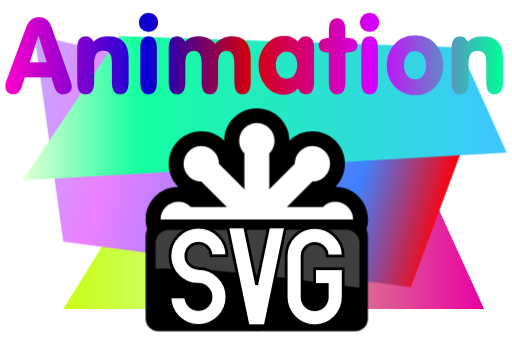
t = 0.00 s
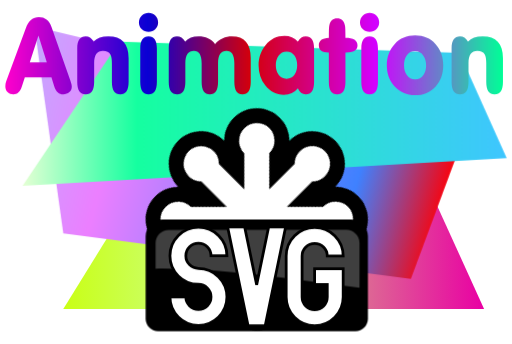
t = 1.00 s
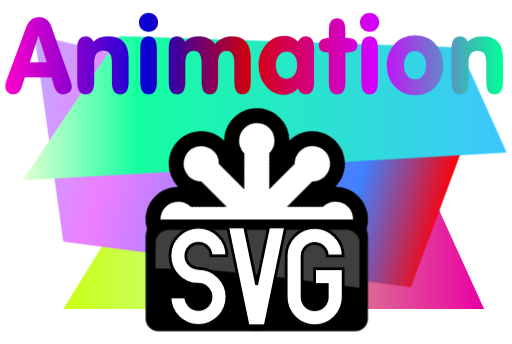
t = 2.00 s
t = 3.00 s: frame unchanged from t = 1.00 s, image omitted
t = 4.00 s: frame unchanged from t = 2.00 s, image omitted
t = 5.00 s: frame unchanged from t = 1.00 s, image omitted

The animated SVG that drew these frames (rendered in a browser with its animation timeline set to each time). Animation: 5 CSS @keyframes rules; one cycle of 6.00 s, repeats indefinitely.

<?xml version="1.0" encoding="UTF-8" standalone="no"?>
<!-- Created with Keyshape -->
<svg xmlns="http://www.w3.org/2000/svg" xmlns:xlink="http://www.w3.org/1999/xlink" x="0" y="0" width="550" height="370" viewBox="0, 0, 550, 370">
    <style>
@keyframes chakra_t { 0% { transform: translate(119.573876px,119.573897px) rotate(0deg) translate(-119.5735px,-119.5735px); } 16.6666% { transform: translate(119.573876px,119.573897px) rotate(45deg) translate(-119.5735px,-119.5735px); animation-timing-function: steps(1); } 16.6833% { transform: translate(119.573876px,119.573897px) rotate(0deg) translate(-119.5735px,-119.5735px); } 33.3333% { transform: translate(119.573876px,119.573897px) rotate(45deg) translate(-119.5735px,-119.5735px); animation-timing-function: steps(1); } 33.35% { transform: translate(119.573876px,119.573897px) rotate(0deg) translate(-119.5735px,-119.5735px); } 50% { transform: translate(119.573876px,119.573897px) rotate(45deg) translate(-119.5735px,-119.5735px); animation-timing-function: steps(1); } 50.0166% { transform: translate(119.573876px,119.573897px) rotate(0deg) translate(-119.5735px,-119.5735px); } 66.6666% { transform: translate(119.573876px,119.573897px) rotate(45deg) translate(-119.5735px,-119.5735px); animation-timing-function: steps(1); } 66.6833% { transform: translate(119.573876px,119.573897px) rotate(0deg) translate(-119.5735px,-119.5735px); } 83.3333% { transform: translate(119.573876px,119.573897px) rotate(45deg) translate(-119.5735px,-119.5735px); animation-timing-function: steps(1); } 83.35% { transform: translate(119.573876px,119.573897px) rotate(0deg) translate(-119.5735px,-119.5735px); } 100% { transform: translate(119.573876px,119.573897px) rotate(45deg) translate(-119.5735px,-119.5735px); } }
@keyframes a0_t { 0% { transform: translate(0px,0px); animation-timing-function: cubic-bezier(0.42,0,0.58,1); } 16.6666% { transform: translate(0px,-8.927312px); } 33.3333% { transform: translate(0px,0px); animation-timing-function: steps(1); } 33.35% { transform: translate(0px,0px); animation-timing-function: cubic-bezier(0.42,0,0.58,1); } 50% { transform: translate(0px,-8.927312px); } 66.6666% { transform: translate(0px,0px); animation-timing-function: steps(1); } 66.6833% { transform: translate(0px,0px); animation-timing-function: cubic-bezier(0.42,0,0.58,1); } 83.3333% { transform: translate(0px,-8.927312px); } 100% { transform: translate(0px,0px); } }
@keyframes a1_t { 0% { transform: translate(0px,0px); animation-timing-function: cubic-bezier(0.42,0,0.58,1); } 16.6666% { transform: translate(0px,5.951541px); } 33.3333% { transform: translate(0px,0px); animation-timing-function: steps(1); } 33.35% { transform: translate(0px,0px); animation-timing-function: cubic-bezier(0.42,0,0.58,1); } 50% { transform: translate(0px,5.951541px); } 66.6666% { transform: translate(0px,0px); animation-timing-function: steps(1); } 66.6833% { transform: translate(0px,0px); animation-timing-function: cubic-bezier(0.42,0,0.58,1); } 83.3333% { transform: translate(0px,5.951541px); } 100% { transform: translate(0px,0px); } }
@keyframes chakra-2_t { 0% { transform: translate(119.573876px,119.573897px) rotate(0deg) translate(-119.5735px,-119.5735px); } 16.6666% { transform: translate(119.573876px,119.573897px) rotate(45deg) translate(-119.5735px,-119.5735px); animation-timing-function: steps(1); } 16.6833% { transform: translate(119.573876px,119.573897px) rotate(0deg) translate(-119.5735px,-119.5735px); } 33.3333% { transform: translate(119.573876px,119.573897px) rotate(45deg) translate(-119.5735px,-119.5735px); animation-timing-function: steps(1); } 33.35% { transform: translate(119.573876px,119.573897px) rotate(0deg) translate(-119.5735px,-119.5735px); } 50% { transform: translate(119.573876px,119.573897px) rotate(45deg) translate(-119.5735px,-119.5735px); animation-timing-function: steps(1); } 50.0166% { transform: translate(119.573876px,119.573897px) rotate(0deg) translate(-119.5735px,-119.5735px); } 66.6666% { transform: translate(119.573876px,119.573897px) rotate(45deg) translate(-119.5735px,-119.5735px); animation-timing-function: steps(1); } 66.6833% { transform: translate(119.573876px,119.573897px) rotate(0deg) translate(-119.5735px,-119.5735px); } 83.3333% { transform: translate(119.573876px,119.573897px) rotate(45deg) translate(-119.5735px,-119.5735px); animation-timing-function: steps(1); } 83.35% { transform: translate(119.573876px,119.573897px) rotate(0deg) translate(-119.5735px,-119.5735px); } 100% { transform: translate(119.573876px,119.573897px) rotate(45deg) translate(-119.5735px,-119.5735px); } }
@keyframes a2_t { 0% { transform: translate(127.26749px,156.88018px) rotate(4deg) translate(-125.299837px,-27.665467px); } 8.3333% { transform: translate(127.26749px,-44.826948px) rotate(4deg) translate(-125.299837px,-27.665467px); animation-timing-function: steps(1); } 100% { transform: translate(127.267px,156.88px) rotate(4deg) translate(-125.299837px,-27.665467px); } }
    </style>
    <defs>
        <symbol id="Symbol-1" preserveAspectRatio="none" width="239.148" height="239.148" viewBox="0 0 239.148 239.148" overflow="visible">
            <g id="chakra" transform="translate(119.574,119.574) translate(-119.573,-119.573)" style="animation: chakra_t 6s linear infinite both;">
                <path id="chakra_b" d="M360.4,238.892C358.777,238.892,357.458,237.572,357.458,235.95C357.458,234.328,358.777,233.006,360.4,233.006C362.022,233.006,363.342,234.328,363.342,235.95C363.342,237.572,362.022,238.892,360.4,238.892M337.721,297.802C337.009,298.515,336.197,298.664,335.641,298.664C335.086,298.664,334.273,298.515,333.561,297.801C332.414,296.655,332.414,294.788,333.561,293.641C334.708,292.494,336.575,292.495,337.721,293.641C338.434,294.353,338.584,295.165,338.584,295.721C338.584,296.278,338.434,297.089,337.721,297.802M275.87,323.422C274.247,323.422,272.926,322.102,272.926,320.48C272.926,318.858,274.247,317.538,275.87,317.538C277.492,317.538,278.812,318.858,278.812,320.48C278.812,322.102,277.492,323.422,275.87,323.422M218.177,297.802C217.465,298.515,216.653,298.664,216.097,298.664C215.542,298.664,214.729,298.515,214.016,297.801C213.304,297.089,213.155,296.278,213.155,295.721C213.155,295.165,213.304,294.353,214.016,293.641C215.164,292.495,217.03,292.495,218.177,293.64C218.89,294.353,219.04,295.165,219.04,295.721C219.04,296.278,218.89,297.089,218.177,297.802M191.338,238.892C189.716,238.892,188.396,237.572,188.396,235.95C188.396,234.328,189.716,233.006,191.338,233.006C192.962,233.006,194.281,234.328,194.281,235.95C194.281,237.572,192.962,238.892,191.338,238.892M214.016,174.097C215.164,172.951,217.03,172.95,218.177,174.096C219.325,175.244,219.325,177.111,218.177,178.258C217.031,179.406,215.165,179.405,214.017,178.259C212.87,177.111,212.87,175.245,214.016,174.097M275.87,148.476C277.492,148.476,278.812,149.797,278.812,151.419C278.812,153.041,277.492,154.361,275.87,154.361C274.247,154.361,272.926,153.041,272.926,151.419C272.926,149.797,274.247,148.476,275.87,148.476M333.56,174.098C334.134,173.523,334.887,173.237,335.641,173.237C336.395,173.237,337.148,173.523,337.721,174.097C338.869,175.244,338.869,177.111,337.721,178.258C336.574,179.405,334.707,179.404,333.561,178.259C332.414,177.111,332.414,175.244,333.56,174.098M395.443,235.95C395.443,216.65,379.76,200.945,360.47,200.907C374.084,187.239,374.067,165.044,360.421,151.398C346.774,137.753,324.581,137.735,310.913,151.348C310.874,132.057,295.169,116.376,275.87,116.376C256.57,116.376,240.865,132.058,240.827,151.349C227.16,137.735,204.965,137.751,191.318,151.398L191.318,151.398C177.672,165.045,177.655,187.238,191.268,200.907C171.977,200.945,156.296,216.65,156.296,235.95C156.296,255.248,171.978,270.954,191.268,270.992C184.681,277.605,181.054,286.385,181.054,295.721C181.054,305.081,184.7,313.881,191.318,320.499C197.937,327.12,206.737,330.764,216.097,330.764C225.434,330.764,234.214,327.137,240.827,320.549C240.865,339.84,256.57,355.523,275.87,355.523C295.169,355.523,310.874,339.841,310.913,320.55C317.526,327.138,326.304,330.764,335.641,330.764C345.002,330.764,353.802,327.12,360.42,320.501C367.04,313.882,370.684,305.081,370.684,295.721C370.684,286.385,367.057,277.605,360.469,270.992C379.76,270.954,395.443,255.248,395.443,235.95" fill="#000000" transform="translate(-156.296,-116.376)"/>
                <path id="chakra_w" d="M360.4,216.956C360.071,216.956,359.745,216.965,359.42,216.981C359.32,216.986,359.221,216.997,359.121,217.004C358.898,217.018,358.673,217.032,358.453,217.055C358.347,217.065,358.244,217.083,358.138,217.095C357.924,217.12,357.71,217.144,357.499,217.177C357.41,217.19,357.323,217.209,357.234,217.224C357.008,217.262,356.782,217.3,356.558,217.346C356.489,217.359,356.421,217.378,356.353,217.393C356.112,217.445,355.872,217.498,355.635,217.56C355.579,217.574,355.524,217.592,355.467,217.607C355.219,217.674,354.972,217.742,354.729,217.818C354.689,217.83,354.65,217.846,354.611,217.858C354.352,217.94,354.095,218.026,353.842,218.12C353.81,218.131,353.779,218.144,353.748,218.157C353.488,218.254,353.229,218.355,352.975,218.463C352.954,218.473,352.933,218.482,352.912,218.492C352.648,218.605,352.386,218.723,352.129,218.848C352.118,218.853,352.107,218.859,352.095,218.865C351.829,218.995,351.566,219.13,351.306,219.271C351.301,219.274,351.296,219.278,351.29,219.281C349.675,220.166,348.204,221.277,346.918,222.574L308.16,222.574L335.569,195.166C337.986,195.175,340.404,194.725,342.682,193.815C342.707,193.807,342.732,193.8,342.755,193.79C343.268,193.584,343.77,193.346,344.266,193.093C344.328,193.061,344.391,193.038,344.453,193.007C344.902,192.77,345.338,192.504,345.772,192.229C345.873,192.166,345.98,192.113,346.081,192.047C346.493,191.775,346.889,191.472,347.284,191.164C347.395,191.077,347.514,191.004,347.624,190.914C348.123,190.507,348.606,190.072,349.071,189.607C356.488,182.189,356.488,170.164,349.071,162.747C341.654,155.33,329.629,155.33,322.212,162.747C321.747,163.212,321.311,163.695,320.904,164.194C320.812,164.308,320.736,164.43,320.647,164.544C320.342,164.936,320.041,165.329,319.771,165.738C319.705,165.839,319.653,165.946,319.588,166.047C319.314,166.48,319.047,166.916,318.812,167.366C318.778,167.431,318.754,167.498,318.72,167.563C318.469,168.056,318.233,168.555,318.028,169.063C318.018,169.088,318.011,169.113,318.002,169.138C317.093,171.416,316.643,173.833,316.652,176.251L289.245,203.658L289.245,164.9C290.545,163.61,291.659,162.135,292.545,160.516C292.545,160.514,292.546,160.513,292.546,160.512C292.691,160.247,292.83,159.977,292.962,159.704C292.965,159.699,292.967,159.694,292.97,159.689C293.096,159.429,293.216,159.164,293.331,158.896C293.338,158.878,293.347,158.861,293.355,158.843C293.463,158.587,293.565,158.328,293.663,158.067C293.674,158.037,293.687,158.007,293.699,157.976C293.793,157.72,293.879,157.46,293.963,157.2C293.975,157.163,293.989,157.126,294.001,157.09C294.079,156.837,294.15,156.582,294.218,156.325C294.231,156.278,294.247,156.231,294.258,156.184C294.321,155.943,294.375,155.7,294.427,155.456C294.442,155.39,294.46,155.326,294.473,155.26C294.52,155.028,294.559,154.794,294.598,154.559C294.612,154.479,294.629,154.401,294.641,154.321C294.675,154.099,294.701,153.874,294.727,153.65C294.738,153.555,294.754,153.461,294.763,153.366C294.786,153.14,294.8,152.911,294.815,152.682C294.822,152.587,294.832,152.494,294.837,152.398C294.853,152.074,294.862,151.747,294.862,151.418C294.862,140.929,286.359,132.426,275.87,132.426C265.379,132.426,256.877,140.929,256.877,151.418C256.877,151.747,256.885,152.074,256.902,152.398C256.907,152.498,256.918,152.598,256.924,152.697C256.939,152.921,256.953,153.144,256.975,153.366C256.985,153.464,257.002,153.56,257.012,153.659C257.039,153.88,257.064,154.102,257.097,154.321C257.108,154.393,257.124,154.464,257.135,154.536C257.175,154.779,257.216,155.021,257.266,155.261C257.277,155.317,257.293,155.371,257.304,155.427C257.359,155.681,257.416,155.934,257.48,156.184C257.493,156.232,257.507,156.279,257.52,156.327C257.588,156.582,257.66,156.837,257.738,157.089C257.752,157.131,257.767,157.171,257.78,157.213C257.862,157.47,257.948,157.725,258.041,157.977C258.05,158.004,258.061,158.03,258.072,158.057C258.171,158.322,258.274,158.585,258.384,158.844C258.39,158.859,258.398,158.873,258.404,158.889C258.52,159.159,258.641,159.426,258.768,159.689C258.773,159.698,258.777,159.706,258.781,159.714C258.913,159.984,259.049,160.25,259.193,160.513C259.193,160.513,259.194,160.514,259.194,160.514C260.08,162.135,261.194,163.611,262.495,164.901L262.495,203.659L235.087,176.251C235.095,173.837,234.646,171.424,233.741,169.149C233.729,169.121,233.722,169.091,233.711,169.062C233.504,168.552,233.267,168.051,233.015,167.556C232.983,167.494,232.96,167.428,232.927,167.366C232.687,166.909,232.416,166.464,232.136,166.024C232.077,165.93,232.029,165.831,231.968,165.739C231.697,165.327,231.392,164.931,231.086,164.536C230.999,164.424,230.924,164.305,230.835,164.194C230.427,163.695,229.992,163.212,229.527,162.747C222.11,155.33,210.085,155.33,202.668,162.747C195.251,170.164,195.251,182.189,202.668,189.607C203.132,190.072,203.616,190.507,204.115,190.914C204.22,191,204.333,191.069,204.439,191.152C204.838,191.464,205.241,191.771,205.659,192.047C205.759,192.113,205.866,192.166,205.967,192.229C206.401,192.504,206.837,192.771,207.287,193.007C207.345,193.037,207.407,193.06,207.465,193.09C207.964,193.345,208.468,193.583,208.983,193.79C209.01,193.801,209.039,193.809,209.065,193.819C211.341,194.725,213.756,195.176,216.171,195.166L243.579,222.574L204.821,222.574C203.535,221.277,202.063,220.166,200.449,219.281C200.443,219.278,200.438,219.274,200.432,219.271C200.172,219.13,199.91,218.995,199.643,218.865C199.631,218.859,199.621,218.853,199.609,218.848C199.352,218.723,199.09,218.605,198.827,218.492C198.805,218.482,198.785,218.473,198.763,218.463C198.509,218.355,198.251,218.254,197.991,218.157C197.96,218.144,197.928,218.131,197.896,218.12C197.643,218.026,197.386,217.94,197.128,217.858C197.088,217.846,197.049,217.83,197.01,217.818C196.766,217.742,196.519,217.674,196.271,217.607C196.215,217.592,196.16,217.574,196.103,217.56C195.867,217.498,195.627,217.445,195.385,217.393C195.317,217.378,195.25,217.359,195.18,217.346C194.957,217.3,194.73,217.262,194.504,217.224C194.416,217.209,194.329,217.19,194.241,217.177C194.029,217.144,193.814,217.12,193.6,217.095C193.496,217.083,193.391,217.065,193.286,217.055C193.065,217.032,192.841,217.018,192.618,217.004C192.518,216.997,192.42,216.986,192.319,216.981C191.994,216.965,191.668,216.956,191.338,216.956C180.849,216.956,172.346,225.46,172.346,235.949C172.346,246.438,180.849,254.941,191.338,254.941C191.668,254.941,191.994,254.934,192.319,254.917C192.419,254.911,192.516,254.9,192.615,254.894C192.839,254.879,193.064,254.865,193.287,254.843C193.388,254.832,193.489,254.816,193.591,254.804C193.808,254.778,194.026,254.754,194.241,254.721C194.326,254.708,194.409,254.69,194.494,254.676C194.723,254.638,194.954,254.599,195.181,254.553C195.244,254.539,195.305,254.522,195.368,254.51C195.615,254.456,195.861,254.401,196.104,254.338C196.156,254.325,196.207,254.309,196.258,254.294C196.51,254.226,196.762,254.157,197.009,254.08C197.052,254.066,197.093,254.051,197.136,254.037C197.391,253.955,197.646,253.871,197.896,253.778C197.929,253.767,197.962,253.752,197.995,253.739C198.254,253.643,198.51,253.542,198.763,253.435C198.783,253.427,198.801,253.417,198.82,253.409C199.087,253.295,199.35,253.176,199.61,253.05C199.619,253.046,199.627,253.041,199.635,253.037C199.904,252.906,200.17,252.769,200.432,252.626C200.439,252.623,200.445,252.618,200.452,252.614C202.065,251.73,203.536,250.619,204.821,249.324L243.579,249.324L216.171,276.732C213.756,276.723,211.341,277.173,209.065,278.079C209.038,278.09,209.01,278.097,208.983,278.107C208.468,278.315,207.964,278.554,207.465,278.809C207.407,278.838,207.345,278.86,207.287,278.892C206.833,279.129,206.392,279.398,205.956,279.676C205.858,279.737,205.755,279.787,205.659,279.851C205.239,280.127,204.835,280.436,204.433,280.75C204.329,280.831,204.218,280.899,204.115,280.983C203.616,281.391,203.132,281.826,202.668,282.291C195.251,289.708,195.251,301.733,202.668,309.15C210.085,316.568,222.11,316.568,229.527,309.15C229.992,308.685,230.427,308.203,230.835,307.704C230.924,307.593,230.999,307.474,231.086,307.361C231.392,306.968,231.697,306.571,231.968,306.159C232.03,306.065,232.078,305.966,232.138,305.871C232.417,305.432,232.688,304.988,232.926,304.532C232.962,304.467,232.986,304.397,233.02,304.332C233.27,303.841,233.505,303.343,233.711,302.836C233.722,302.806,233.731,302.773,233.743,302.743C234.646,300.47,235.095,298.059,235.087,295.647L262.495,268.239L262.495,306.997C261.196,308.285,260.083,309.759,259.198,311.376C259.196,311.379,259.194,311.383,259.192,311.386C259.049,311.647,258.913,311.914,258.782,312.183C258.777,312.191,258.773,312.2,258.768,312.208C258.642,312.47,258.522,312.734,258.408,313.002C258.4,313.019,258.391,313.036,258.384,313.055C258.274,313.313,258.171,313.576,258.072,313.841C258.062,313.867,258.05,313.893,258.041,313.921C257.948,314.173,257.862,314.429,257.78,314.685C257.767,314.726,257.752,314.768,257.738,314.809C257.66,315.06,257.588,315.315,257.52,315.571C257.507,315.619,257.493,315.666,257.48,315.714C257.416,315.964,257.359,316.217,257.304,316.472C257.293,316.526,257.277,316.581,257.266,316.637C257.217,316.874,257.176,317.115,257.136,317.355C257.125,317.43,257.109,317.503,257.097,317.577C257.064,317.795,257.039,318.017,257.013,318.237C257.002,318.336,256.986,318.433,256.975,318.532C256.953,318.754,256.939,318.977,256.924,319.201C256.918,319.301,256.907,319.399,256.902,319.499C256.885,319.824,256.877,320.15,256.877,320.479C256.877,330.969,265.379,339.472,275.87,339.472C286.359,339.472,294.862,330.969,294.862,320.479C294.862,320.15,294.853,319.824,294.837,319.499C294.832,319.404,294.822,319.31,294.815,319.216C294.8,318.987,294.786,318.758,294.763,318.532C294.754,318.436,294.738,318.343,294.727,318.248C294.701,318.023,294.675,317.799,294.641,317.577C294.629,317.497,294.612,317.419,294.598,317.339C294.559,317.104,294.52,316.869,294.473,316.638C294.46,316.572,294.442,316.508,294.427,316.442C294.375,316.198,294.321,315.955,294.258,315.714C294.247,315.667,294.231,315.62,294.218,315.573C294.15,315.316,294.079,315.06,294.001,314.809C293.989,314.771,293.975,314.735,293.963,314.698C293.879,314.437,293.793,314.178,293.699,313.922C293.687,313.891,293.673,313.86,293.663,313.83C293.565,313.569,293.463,313.31,293.355,313.055C293.346,313.034,293.337,313.015,293.328,312.994C293.213,312.729,293.095,312.467,292.97,312.208C292.967,312.203,292.964,312.198,292.962,312.193C292.83,311.921,292.691,311.651,292.546,311.387C292.545,311.383,292.542,311.379,292.54,311.375C291.655,309.759,290.543,308.285,289.245,306.998L289.245,268.24L316.652,295.647C316.643,298.068,317.095,300.49,318.005,302.771C318.014,302.793,318.019,302.814,318.028,302.835C318.236,303.35,318.474,303.855,318.729,304.354C318.759,304.413,318.781,304.474,318.812,304.532C319.051,304.99,319.324,305.435,319.603,305.876C319.663,305.969,319.71,306.067,319.771,306.159C320.043,306.571,320.346,306.968,320.653,307.361C320.74,307.474,320.814,307.593,320.904,307.704C321.311,308.203,321.747,308.685,322.212,309.15C329.629,316.568,341.654,316.568,349.071,309.15C356.488,301.733,356.488,289.708,349.071,282.291C348.606,281.826,348.123,281.391,347.624,280.984C347.516,280.895,347.399,280.824,347.29,280.738C346.893,280.43,346.495,280.124,346.08,279.851C345.985,279.788,345.883,279.738,345.787,279.678C345.348,279.399,344.907,279.13,344.453,278.892C344.394,278.861,344.334,278.839,344.275,278.81C343.776,278.555,343.271,278.315,342.755,278.107C342.73,278.098,342.704,278.091,342.677,278.08C340.4,277.174,337.984,276.723,335.568,276.732L308.16,249.324L346.918,249.324C348.203,250.619,349.673,251.73,351.287,252.614C351.294,252.618,351.3,252.623,351.307,252.626C351.569,252.769,351.835,252.906,352.104,253.037C352.112,253.041,352.121,253.046,352.129,253.05C352.388,253.176,352.652,253.295,352.919,253.409C352.938,253.417,352.956,253.427,352.975,253.435C353.228,253.542,353.485,253.643,353.744,253.739C353.777,253.752,353.809,253.767,353.842,253.778C354.093,253.871,354.347,253.955,354.602,254.037C354.645,254.051,354.686,254.066,354.729,254.08C354.977,254.157,355.228,254.226,355.48,254.294C355.532,254.309,355.583,254.325,355.634,254.338C355.878,254.401,356.124,254.456,356.371,254.51C356.433,254.522,356.495,254.539,356.558,254.553C356.785,254.599,357.015,254.638,357.246,254.676C357.33,254.69,357.413,254.708,357.498,254.721C357.712,254.754,357.93,254.778,358.147,254.804C358.25,254.816,358.35,254.832,358.453,254.843C358.674,254.865,358.899,254.879,359.124,254.894C359.223,254.9,359.321,254.911,359.42,254.917C359.745,254.934,360.071,254.941,360.4,254.941C370.889,254.941,379.392,246.438,379.392,235.949C379.392,225.46,370.889,216.956,360.4,216.956" fill="#FFFFFF" transform="translate(-156.296,-116.376)"/>
            </g>
        </symbol>
        <linearGradient id="Gradient-0" x1="67.712" y1="264.053" x2="520.353" y2="264.053" gradientUnits="userSpaceOnUse">
            <stop offset="0" stop-color="#c9ff15"/>
            <stop offset="0.313" stop-color="#ccff7f"/>
            <stop offset="1" stop-color="#e900a3"/>
        </linearGradient>
        <linearGradient id="Gradient-1" x1="11.386" y1="131.221" x2="472.581" y2="254.798" gradientUnits="userSpaceOnUse">
            <stop offset="0" stop-color="#c3aaff"/>
            <stop offset="0.236" stop-color="#ec7fff"/>
            <stop offset="0.794" stop-color="#3f81ff"/>
            <stop offset="1" stop-color="#ff0007"/>
        </linearGradient>
        <linearGradient id="Gradient-2" x1="23.839" y1="116.376" x2="544.635" y2="116.376" gradientUnits="userSpaceOnUse">
            <stop offset="0" stop-color="#e5ffd4"/>
            <stop offset="0.236" stop-color="#15ffa0"/>
            <stop offset="1" stop-color="#3fc6ff"/>
        </linearGradient>
        <linearGradient id="Gradient-3" x1="125" y1="0" x2="125" y2="60.2485" gradientUnits="userSpaceOnUse">
            <stop offset="0" stop-color="#ffffff" stop-opacity="0"/>
            <stop offset="0.5" stop-color="#ffffff" stop-opacity="0.65"/>
            <stop offset="0.735" stop-color="#ffffff" stop-opacity="0"/>
        </linearGradient>
        <linearGradient id="Gradient-4" x1="5.366" y1="58.002" x2="540.604" y2="58.002" gradientUnits="userSpaceOnUse">
            <stop offset="0" stop-color="#ff00cc"/>
            <stop offset="0.286" stop-color="#0900d4"/>
            <stop offset="0.493" stop-color="#d4000b"/>
            <stop offset="0.744" stop-color="#d300ff"/>
            <stop offset="1" stop-color="#00ff97"/>
        </linearGradient>
        <clipPath id="ClipPath-1">
            <path id="square-2" d="M395.389,253.987L395.389,342.949C395.389,350.337,389.401,356.324,382.014,356.324L169.671,356.324C162.285,356.324,156.296,350.337,156.296,342.949L156.296,253.987C156.296,244.025,164.372,235.949,174.334,235.949L377.35,235.949C387.313,235.949,395.389,244.025,395.389,253.987" fill="none" fill-rule="nonzero" transform="translate(-168.856,-254.77) rotate(-4)"/>
        </clipPath>
        <clipPath id="ClipPath-2">
            <path id="square-3" d="M395.389,253.987L395.389,342.949C395.389,350.337,389.401,356.324,382.014,356.324L169.671,356.324C162.285,356.324,156.296,350.337,156.296,342.949L156.296,253.987C156.296,244.025,164.372,235.949,174.334,235.949L377.35,235.949C387.313,235.949,395.389,244.025,395.389,253.987" fill="none" fill-rule="nonzero" transform="translate(-146.47,-235.948)"/>
        </clipPath>
    </defs>
    <g id="Layer_1" transform="translate(275,185) translate(-275,-185)">
        <path d="M67.712,332.266L520.354,332.266L462.963,206.253L152.165,195.84Z" fill="url(#Gradient-0)"/>
        <path d="M67.712,259.913L441.561,308.792L500.982,148.808L36.563,37.265Z" fill="url(#Gradient-1)" style="animation: a0_t 6s linear infinite both;"/>
        <path d="M23.839,194.001L544.635,164.083L544.635,164.081L493.749,51.004L128.077,38.751Z" fill="url(#Gradient-2)" style="animation: a1_t 6s linear infinite both;"/>
        <g xlink:href="#Symbol-1" transform="translate(275.869,235.949) scale(0.999999,0.999999) translate(-119.574,-119.574)">
            <g id="chakra-2" transform="translate(119.574,119.574) translate(-119.573,-119.573)" style="animation: chakra-2_t 6s linear infinite both;">
                <path id="chakra_b-2" d="M360.4,238.892C358.777,238.892,357.458,237.572,357.458,235.95C357.458,234.328,358.777,233.006,360.4,233.006C362.022,233.006,363.342,234.328,363.342,235.95C363.342,237.572,362.022,238.892,360.4,238.892M337.721,297.802C337.009,298.515,336.197,298.664,335.641,298.664C335.086,298.664,334.273,298.515,333.561,297.801C332.414,296.655,332.414,294.788,333.561,293.641C334.708,292.494,336.575,292.495,337.721,293.641C338.434,294.353,338.584,295.165,338.584,295.721C338.584,296.278,338.434,297.089,337.721,297.802M275.87,323.422C274.247,323.422,272.926,322.102,272.926,320.48C272.926,318.858,274.247,317.538,275.87,317.538C277.492,317.538,278.812,318.858,278.812,320.48C278.812,322.102,277.492,323.422,275.87,323.422M218.177,297.802C217.465,298.515,216.653,298.664,216.097,298.664C215.542,298.664,214.729,298.515,214.016,297.801C213.304,297.089,213.155,296.278,213.155,295.721C213.155,295.165,213.304,294.353,214.016,293.641C215.164,292.495,217.03,292.495,218.177,293.64C218.89,294.353,219.04,295.165,219.04,295.721C219.04,296.278,218.89,297.089,218.177,297.802M191.338,238.892C189.716,238.892,188.396,237.572,188.396,235.95C188.396,234.328,189.716,233.006,191.338,233.006C192.962,233.006,194.281,234.328,194.281,235.95C194.281,237.572,192.962,238.892,191.338,238.892M214.016,174.097C215.164,172.951,217.03,172.95,218.177,174.096C219.325,175.244,219.325,177.111,218.177,178.258C217.031,179.406,215.165,179.405,214.017,178.259C212.87,177.111,212.87,175.245,214.016,174.097M275.87,148.476C277.492,148.476,278.812,149.797,278.812,151.419C278.812,153.041,277.492,154.361,275.87,154.361C274.247,154.361,272.926,153.041,272.926,151.419C272.926,149.797,274.247,148.476,275.87,148.476M333.56,174.098C334.134,173.523,334.887,173.237,335.641,173.237C336.395,173.237,337.148,173.523,337.721,174.097C338.869,175.244,338.869,177.111,337.721,178.258C336.574,179.405,334.707,179.404,333.561,178.259C332.414,177.111,332.414,175.244,333.56,174.098M395.443,235.95C395.443,216.65,379.76,200.945,360.47,200.907C374.084,187.239,374.067,165.044,360.421,151.398C346.774,137.753,324.581,137.735,310.913,151.348C310.874,132.057,295.169,116.376,275.87,116.376C256.57,116.376,240.865,132.058,240.827,151.349C227.16,137.735,204.965,137.751,191.318,151.398L191.318,151.398C177.672,165.045,177.655,187.238,191.268,200.907C171.977,200.945,156.296,216.65,156.296,235.95C156.296,255.248,171.978,270.954,191.268,270.992C184.681,277.605,181.054,286.385,181.054,295.721C181.054,305.081,184.7,313.881,191.318,320.499C197.937,327.12,206.737,330.764,216.097,330.764C225.434,330.764,234.214,327.137,240.827,320.549C240.865,339.84,256.57,355.523,275.87,355.523C295.169,355.523,310.874,339.841,310.913,320.55C317.526,327.138,326.304,330.764,335.641,330.764C345.002,330.764,353.802,327.12,360.42,320.501C367.04,313.882,370.684,305.081,370.684,295.721C370.684,286.385,367.057,277.605,360.469,270.992C379.76,270.954,395.443,255.248,395.443,235.95" fill="#000000" transform="translate(-156.296,-116.376)"/>
                <path id="chakra_w-2" d="M360.4,216.956C360.071,216.956,359.745,216.965,359.42,216.981C359.32,216.986,359.221,216.997,359.121,217.004C358.898,217.018,358.673,217.032,358.453,217.055C358.347,217.065,358.244,217.083,358.138,217.095C357.924,217.12,357.71,217.144,357.499,217.177C357.41,217.19,357.323,217.209,357.234,217.224C357.008,217.262,356.782,217.3,356.558,217.346C356.489,217.359,356.421,217.378,356.353,217.393C356.112,217.445,355.872,217.498,355.635,217.56C355.579,217.574,355.524,217.592,355.467,217.607C355.219,217.674,354.972,217.742,354.729,217.818C354.689,217.83,354.65,217.846,354.611,217.858C354.352,217.94,354.095,218.026,353.842,218.12C353.81,218.131,353.779,218.144,353.748,218.157C353.488,218.254,353.229,218.355,352.975,218.463C352.954,218.473,352.933,218.482,352.912,218.492C352.648,218.605,352.386,218.723,352.129,218.848C352.118,218.853,352.107,218.859,352.095,218.865C351.829,218.995,351.566,219.13,351.306,219.271C351.301,219.274,351.296,219.278,351.29,219.281C349.675,220.166,348.204,221.277,346.918,222.574L308.16,222.574L335.569,195.166C337.986,195.175,340.404,194.725,342.682,193.815C342.707,193.807,342.732,193.8,342.755,193.79C343.268,193.584,343.77,193.346,344.266,193.093C344.328,193.061,344.391,193.038,344.453,193.007C344.902,192.77,345.338,192.504,345.772,192.229C345.873,192.166,345.98,192.113,346.081,192.047C346.493,191.775,346.889,191.472,347.284,191.164C347.395,191.077,347.514,191.004,347.624,190.914C348.123,190.507,348.606,190.072,349.071,189.607C356.488,182.189,356.488,170.164,349.071,162.747C341.654,155.33,329.629,155.33,322.212,162.747C321.747,163.212,321.311,163.695,320.904,164.194C320.812,164.308,320.736,164.43,320.647,164.544C320.342,164.936,320.041,165.329,319.771,165.738C319.705,165.839,319.653,165.946,319.588,166.047C319.314,166.48,319.047,166.916,318.812,167.366C318.778,167.431,318.754,167.498,318.72,167.563C318.469,168.056,318.233,168.555,318.028,169.063C318.018,169.088,318.011,169.113,318.002,169.138C317.093,171.416,316.643,173.833,316.652,176.251L289.245,203.658L289.245,164.9C290.545,163.61,291.659,162.135,292.545,160.516C292.545,160.514,292.546,160.513,292.546,160.512C292.691,160.247,292.83,159.977,292.962,159.704C292.965,159.699,292.967,159.694,292.97,159.689C293.096,159.429,293.216,159.164,293.331,158.896C293.338,158.878,293.347,158.861,293.355,158.843C293.463,158.587,293.565,158.328,293.663,158.067C293.674,158.037,293.687,158.007,293.699,157.976C293.793,157.72,293.879,157.46,293.963,157.2C293.975,157.163,293.989,157.126,294.001,157.09C294.079,156.837,294.15,156.582,294.218,156.325C294.231,156.278,294.247,156.231,294.258,156.184C294.321,155.943,294.375,155.7,294.427,155.456C294.442,155.39,294.46,155.326,294.473,155.26C294.52,155.028,294.559,154.794,294.598,154.559C294.612,154.479,294.629,154.401,294.641,154.321C294.675,154.099,294.701,153.874,294.727,153.65C294.738,153.555,294.754,153.461,294.763,153.366C294.786,153.14,294.8,152.911,294.815,152.682C294.822,152.587,294.832,152.494,294.837,152.398C294.853,152.074,294.862,151.747,294.862,151.418C294.862,140.929,286.359,132.426,275.87,132.426C265.379,132.426,256.877,140.929,256.877,151.418C256.877,151.747,256.885,152.074,256.902,152.398C256.907,152.498,256.918,152.598,256.924,152.697C256.939,152.921,256.953,153.144,256.975,153.366C256.985,153.464,257.002,153.56,257.012,153.659C257.039,153.88,257.064,154.102,257.097,154.321C257.108,154.393,257.124,154.464,257.135,154.536C257.175,154.779,257.216,155.021,257.266,155.261C257.277,155.317,257.293,155.371,257.304,155.427C257.359,155.681,257.416,155.934,257.48,156.184C257.493,156.232,257.507,156.279,257.52,156.327C257.588,156.582,257.66,156.837,257.738,157.089C257.752,157.131,257.767,157.171,257.78,157.213C257.862,157.47,257.948,157.725,258.041,157.977C258.05,158.004,258.061,158.03,258.072,158.057C258.171,158.322,258.274,158.585,258.384,158.844C258.39,158.859,258.398,158.873,258.404,158.889C258.52,159.159,258.641,159.426,258.768,159.689C258.773,159.698,258.777,159.706,258.781,159.714C258.913,159.984,259.049,160.25,259.193,160.513C259.193,160.513,259.194,160.514,259.194,160.514C260.08,162.135,261.194,163.611,262.495,164.901L262.495,203.659L235.087,176.251C235.095,173.837,234.646,171.424,233.741,169.149C233.729,169.121,233.722,169.091,233.711,169.062C233.504,168.552,233.267,168.051,233.015,167.556C232.983,167.494,232.96,167.428,232.927,167.366C232.687,166.909,232.416,166.464,232.136,166.024C232.077,165.93,232.029,165.831,231.968,165.739C231.697,165.327,231.392,164.931,231.086,164.536C230.999,164.424,230.924,164.305,230.835,164.194C230.427,163.695,229.992,163.212,229.527,162.747C222.11,155.33,210.085,155.33,202.668,162.747C195.251,170.164,195.251,182.189,202.668,189.607C203.132,190.072,203.616,190.507,204.115,190.914C204.22,191,204.333,191.069,204.439,191.152C204.838,191.464,205.241,191.771,205.659,192.047C205.759,192.113,205.866,192.166,205.967,192.229C206.401,192.504,206.837,192.771,207.287,193.007C207.345,193.037,207.407,193.06,207.465,193.09C207.964,193.345,208.468,193.583,208.983,193.79C209.01,193.801,209.039,193.809,209.065,193.819C211.341,194.725,213.756,195.176,216.171,195.166L243.579,222.574L204.821,222.574C203.535,221.277,202.063,220.166,200.449,219.281C200.443,219.278,200.438,219.274,200.432,219.271C200.172,219.13,199.91,218.995,199.643,218.865C199.631,218.859,199.621,218.853,199.609,218.848C199.352,218.723,199.09,218.605,198.827,218.492C198.805,218.482,198.785,218.473,198.763,218.463C198.509,218.355,198.251,218.254,197.991,218.157C197.96,218.144,197.928,218.131,197.896,218.12C197.643,218.026,197.386,217.94,197.128,217.858C197.088,217.846,197.049,217.83,197.01,217.818C196.766,217.742,196.519,217.674,196.271,217.607C196.215,217.592,196.16,217.574,196.103,217.56C195.867,217.498,195.627,217.445,195.385,217.393C195.317,217.378,195.25,217.359,195.18,217.346C194.957,217.3,194.73,217.262,194.504,217.224C194.416,217.209,194.329,217.19,194.241,217.177C194.029,217.144,193.814,217.12,193.6,217.095C193.496,217.083,193.391,217.065,193.286,217.055C193.065,217.032,192.841,217.018,192.618,217.004C192.518,216.997,192.42,216.986,192.319,216.981C191.994,216.965,191.668,216.956,191.338,216.956C180.849,216.956,172.346,225.46,172.346,235.949C172.346,246.438,180.849,254.941,191.338,254.941C191.668,254.941,191.994,254.934,192.319,254.917C192.419,254.911,192.516,254.9,192.615,254.894C192.839,254.879,193.064,254.865,193.287,254.843C193.388,254.832,193.489,254.816,193.591,254.804C193.808,254.778,194.026,254.754,194.241,254.721C194.326,254.708,194.409,254.69,194.494,254.676C194.723,254.638,194.954,254.599,195.181,254.553C195.244,254.539,195.305,254.522,195.368,254.51C195.615,254.456,195.861,254.401,196.104,254.338C196.156,254.325,196.207,254.309,196.258,254.294C196.51,254.226,196.762,254.157,197.009,254.08C197.052,254.066,197.093,254.051,197.136,254.037C197.391,253.955,197.646,253.871,197.896,253.778C197.929,253.767,197.962,253.752,197.995,253.739C198.254,253.643,198.51,253.542,198.763,253.435C198.783,253.427,198.801,253.417,198.82,253.409C199.087,253.295,199.35,253.176,199.61,253.05C199.619,253.046,199.627,253.041,199.635,253.037C199.904,252.906,200.17,252.769,200.432,252.626C200.439,252.623,200.445,252.618,200.452,252.614C202.065,251.73,203.536,250.619,204.821,249.324L243.579,249.324L216.171,276.732C213.756,276.723,211.341,277.173,209.065,278.079C209.038,278.09,209.01,278.097,208.983,278.107C208.468,278.315,207.964,278.554,207.465,278.809C207.407,278.838,207.345,278.86,207.287,278.892C206.833,279.129,206.392,279.398,205.956,279.676C205.858,279.737,205.755,279.787,205.659,279.851C205.239,280.127,204.835,280.436,204.433,280.75C204.329,280.831,204.218,280.899,204.115,280.983C203.616,281.391,203.132,281.826,202.668,282.291C195.251,289.708,195.251,301.733,202.668,309.15C210.085,316.568,222.11,316.568,229.527,309.15C229.992,308.685,230.427,308.203,230.835,307.704C230.924,307.593,230.999,307.474,231.086,307.361C231.392,306.968,231.697,306.571,231.968,306.159C232.03,306.065,232.078,305.966,232.138,305.871C232.417,305.432,232.688,304.988,232.926,304.532C232.962,304.467,232.986,304.397,233.02,304.332C233.27,303.841,233.505,303.343,233.711,302.836C233.722,302.806,233.731,302.773,233.743,302.743C234.646,300.47,235.095,298.059,235.087,295.647L262.495,268.239L262.495,306.997C261.196,308.285,260.083,309.759,259.198,311.376C259.196,311.379,259.194,311.383,259.192,311.386C259.049,311.647,258.913,311.914,258.782,312.183C258.777,312.191,258.773,312.2,258.768,312.208C258.642,312.47,258.522,312.734,258.408,313.002C258.4,313.019,258.391,313.036,258.384,313.055C258.274,313.313,258.171,313.576,258.072,313.841C258.062,313.867,258.05,313.893,258.041,313.921C257.948,314.173,257.862,314.429,257.78,314.685C257.767,314.726,257.752,314.768,257.738,314.809C257.66,315.06,257.588,315.315,257.52,315.571C257.507,315.619,257.493,315.666,257.48,315.714C257.416,315.964,257.359,316.217,257.304,316.472C257.293,316.526,257.277,316.581,257.266,316.637C257.217,316.874,257.176,317.115,257.136,317.355C257.125,317.43,257.109,317.503,257.097,317.577C257.064,317.795,257.039,318.017,257.013,318.237C257.002,318.336,256.986,318.433,256.975,318.532C256.953,318.754,256.939,318.977,256.924,319.201C256.918,319.301,256.907,319.399,256.902,319.499C256.885,319.824,256.877,320.15,256.877,320.479C256.877,330.969,265.379,339.472,275.87,339.472C286.359,339.472,294.862,330.969,294.862,320.479C294.862,320.15,294.853,319.824,294.837,319.499C294.832,319.404,294.822,319.31,294.815,319.216C294.8,318.987,294.786,318.758,294.763,318.532C294.754,318.436,294.738,318.343,294.727,318.248C294.701,318.023,294.675,317.799,294.641,317.577C294.629,317.497,294.612,317.419,294.598,317.339C294.559,317.104,294.52,316.869,294.473,316.638C294.46,316.572,294.442,316.508,294.427,316.442C294.375,316.198,294.321,315.955,294.258,315.714C294.247,315.667,294.231,315.62,294.218,315.573C294.15,315.316,294.079,315.06,294.001,314.809C293.989,314.771,293.975,314.735,293.963,314.698C293.879,314.437,293.793,314.178,293.699,313.922C293.687,313.891,293.673,313.86,293.663,313.83C293.565,313.569,293.463,313.31,293.355,313.055C293.346,313.034,293.337,313.015,293.328,312.994C293.213,312.729,293.095,312.467,292.97,312.208C292.967,312.203,292.964,312.198,292.962,312.193C292.83,311.921,292.691,311.651,292.546,311.387C292.545,311.383,292.542,311.379,292.54,311.375C291.655,309.759,290.543,308.285,289.245,306.998L289.245,268.24L316.652,295.647C316.643,298.068,317.095,300.49,318.005,302.771C318.014,302.793,318.019,302.814,318.028,302.835C318.236,303.35,318.474,303.855,318.729,304.354C318.759,304.413,318.781,304.474,318.812,304.532C319.051,304.99,319.324,305.435,319.603,305.876C319.663,305.969,319.71,306.067,319.771,306.159C320.043,306.571,320.346,306.968,320.653,307.361C320.74,307.474,320.814,307.593,320.904,307.704C321.311,308.203,321.747,308.685,322.212,309.15C329.629,316.568,341.654,316.568,349.071,309.15C356.488,301.733,356.488,289.708,349.071,282.291C348.606,281.826,348.123,281.391,347.624,280.984C347.516,280.895,347.399,280.824,347.29,280.738C346.893,280.43,346.495,280.124,346.08,279.851C345.985,279.788,345.883,279.738,345.787,279.678C345.348,279.399,344.907,279.13,344.453,278.892C344.394,278.861,344.334,278.839,344.275,278.81C343.776,278.555,343.271,278.315,342.755,278.107C342.73,278.098,342.704,278.091,342.677,278.08C340.4,277.174,337.984,276.723,335.568,276.732L308.16,249.324L346.918,249.324C348.203,250.619,349.673,251.73,351.287,252.614C351.294,252.618,351.3,252.623,351.307,252.626C351.569,252.769,351.835,252.906,352.104,253.037C352.112,253.041,352.121,253.046,352.129,253.05C352.388,253.176,352.652,253.295,352.919,253.409C352.938,253.417,352.956,253.427,352.975,253.435C353.228,253.542,353.485,253.643,353.744,253.739C353.777,253.752,353.809,253.767,353.842,253.778C354.093,253.871,354.347,253.955,354.602,254.037C354.645,254.051,354.686,254.066,354.729,254.08C354.977,254.157,355.228,254.226,355.48,254.294C355.532,254.309,355.583,254.325,355.634,254.338C355.878,254.401,356.124,254.456,356.371,254.51C356.433,254.522,356.495,254.539,356.558,254.553C356.785,254.599,357.015,254.638,357.246,254.676C357.33,254.69,357.413,254.708,357.498,254.721C357.712,254.754,357.93,254.778,358.147,254.804C358.25,254.816,358.35,254.832,358.453,254.843C358.674,254.865,358.899,254.879,359.124,254.894C359.223,254.9,359.321,254.911,359.42,254.917C359.745,254.934,360.071,254.941,360.4,254.941C370.889,254.941,379.392,246.438,379.392,235.949C379.392,225.46,370.889,216.956,360.4,216.956" fill="#FFFFFF" transform="translate(-156.296,-116.376)"/>
            </g>
        </g>
        <path id="square" d="M395.389,253.987L395.389,342.949C395.389,350.337,389.401,356.324,382.014,356.324L169.671,356.324C162.285,356.324,156.296,350.337,156.296,342.949L156.296,253.987C156.296,244.025,164.372,235.949,174.334,235.949L377.35,235.949C387.313,235.949,395.389,244.025,395.389,253.987" fill="#000000"/>
        <path id="blick" d="M372.17,247.211C379.928,247.211,386.348,253.631,386.348,261.389L386.348,309.539C312.518,300.443,239.489,288.139,166.997,288.941L166.997,261.656C166.997,253.818,173.417,247.479,181.174,247.479Z" fill="#3F3F3F"/>
        <g clip-path="url(#ClipPath-2)" transform="translate(273.267,296.137) translate(-126.797,-60.1875)">
            <rect width="250" height="60.2485" fill="url(#Gradient-3)" stroke="none" clip-path="url(#ClipPath-1)" transform="translate(127.267,156.88) rotate(4) translate(-125.3,-27.6655)" style="animation: a2_t 6s linear infinite both;"/>
        </g>
        <path id="svg" d="M213.06,349.985C196.156,349.985,182.405,336.232,182.405,319.329L199.524,319.329C199.524,326.792,205.596,332.864,213.06,332.864C220.524,332.864,226.595,326.792,226.595,319.329C226.595,311.866,220.524,305.794,213.06,305.794C196.156,305.794,182.405,292.042,182.405,275.137C182.405,258.234,196.156,244.482,213.06,244.482C229.963,244.482,243.715,258.234,243.715,275.137L226.595,275.137C226.595,267.674,220.524,261.602,213.06,261.602C205.596,261.602,199.524,267.674,199.524,275.137C199.524,282.601,205.596,288.672,213.06,288.672C229.963,288.672,243.715,302.424,243.715,319.329C243.715,336.232,229.963,349.985,213.06,349.985M338.085,350.225C321.181,350.225,307.429,336.473,307.429,319.57L307.429,275.379C307.429,258.475,321.181,244.722,338.085,244.722C354.989,244.722,368.741,258.475,368.741,275.379L351.621,275.379C351.621,267.916,345.548,261.843,338.085,261.843C330.622,261.843,324.549,267.916,324.549,275.379L324.549,319.57C324.549,327.033,330.622,333.105,338.085,333.105C345.548,333.105,351.621,327.033,351.621,319.57L351.621,306.035L338.01,306.035L338.01,288.914L368.741,288.914L368.741,319.57C368.741,336.473,354.989,350.225,338.085,350.225M288.602,243.973L306.873,243.973L284.831,350.439L266.506,350.439L244.411,243.973L262.735,243.973L275.682,306.301Z" fill="#FFFFFF" stroke="#000000" stroke-width="3"/>
        <path d="M397.251,13.676C394.368,13.676,391.906,14.674,389.872,16.671L389.872,16.671C387.839,18.668,386.823,21.11,386.823,23.995L386.823,23.995C386.823,26.954,387.823,29.414,389.818,31.373L389.818,31.373C391.815,33.333,394.293,34.313,397.251,34.313L397.251,34.313C400.137,34.313,402.559,33.314,404.52,31.317L404.52,31.317C406.478,29.32,407.461,26.879,407.461,23.995L407.461,23.995C407.461,21.11,406.478,18.668,404.52,16.671L404.52,16.671C402.559,14.674,400.137,13.676,397.251,13.676ZM159.479,13.676C156.596,13.676,154.135,14.674,152.102,16.671L152.102,16.671C150.065,18.668,149.05,21.11,149.05,23.995L149.05,23.995C149.05,26.954,150.049,29.414,152.046,31.373L152.046,31.373C154.044,33.333,156.521,34.313,159.479,34.313L159.479,34.313C162.365,34.313,164.786,33.314,166.747,31.317L166.747,31.317C168.706,29.32,169.688,26.879,169.688,23.995L169.688,23.995C169.688,21.11,168.706,18.668,166.747,16.671L166.747,16.671C164.786,14.674,162.365,13.676,159.479,13.676ZM27.334,30.414L6.253,87.48C5.659,89.105,5.365,90.877,5.365,92.798L5.365,92.798C5.365,95.384,6.178,97.47,7.806,99.058L7.806,99.058C9.432,100.647,11.54,101.441,14.13,101.441L14.13,101.441C18.272,101.441,21.231,98.757,23.007,93.389L23.007,93.389L26.335,83.244L54.962,83.244L57.957,92.729C59.806,98.536,63.06,101.441,67.721,101.441L67.721,101.441C70.235,101.441,72.382,100.664,74.158,99.114L74.158,99.114C75.931,97.564,76.82,95.532,76.82,93.018L76.82,93.018C76.82,91.69,76.376,89.769,75.489,87.257L75.489,87.257L55.072,29.085C52.556,21.994,48.008,18.447,41.425,18.447L41.425,18.447C34.99,18.447,30.292,22.436,27.334,30.414M40.87,38.53L41.092,38.53L49.969,66.934L31.661,66.934ZM353.758,27.667C353.462,29.149,353.314,33.519,353.314,40.777L353.314,40.777C346.138,41.148,342.551,43.815,342.551,48.777L342.551,48.777C342.551,53.963,346.138,56.555,353.314,56.555L353.314,56.555L353.314,88.331C353.314,97.072,356.311,101.441,362.301,101.441L362.301,101.441C368.219,101.441,371.178,97.072,371.178,88.331L371.178,88.331L371.178,56.555C379.833,56.555,384.159,53.963,384.159,48.777L384.159,48.777C384.159,43.445,379.833,40.777,371.178,40.777L371.178,40.777C371.178,33.519,371.03,29.149,370.733,27.667L370.733,27.667C369.625,22.408,366.812,19.778,362.301,19.778L362.301,19.778C357.715,19.778,354.868,22.408,353.758,27.667M424.159,47.351C418.5,53.527,415.671,61.165,415.671,70.262L415.671,70.262C415.671,79.288,418.444,86.833,423.992,92.898L423.992,92.898C429.763,99.185,437.12,102.328,446.073,102.328L446.073,102.328C455.095,102.328,462.454,99.222,468.151,93.008L468.151,93.008C473.625,86.943,476.362,79.361,476.362,70.262L476.362,70.262C476.362,61.092,473.59,53.435,468.04,47.295L468.04,47.295C462.492,41.156,455.171,38.086,446.073,38.086L446.073,38.086C437.12,38.086,429.818,41.176,424.159,47.351M437.085,80.471C435.16,77.66,434.201,74.22,434.201,70.151L434.201,70.151C434.201,66.084,435.125,62.645,436.974,59.833L436.974,59.833C439.118,56.653,442.151,55.062,446.073,55.062L446.073,55.062C449.918,55.062,452.913,56.689,455.06,59.943L455.06,59.943C456.982,62.756,457.944,66.157,457.944,70.151L457.944,70.151C457.944,74.295,457.018,77.735,455.171,80.471L455.171,80.471C453.025,83.726,449.991,85.352,446.073,85.352L446.073,85.352C442.225,85.352,439.23,83.726,437.085,80.471M285.301,48.404C280.268,54.618,277.754,61.904,277.754,70.262L277.754,70.262C277.754,78.547,280.158,85.76,284.966,91.899L284.966,91.899C290.219,98.555,296.876,101.884,304.939,101.884L304.939,101.884C311.299,101.884,316.329,99.629,320.029,95.116L320.029,95.116C321.805,99.333,324.651,101.441,328.573,101.441L328.573,101.441C334.49,101.441,337.448,97.07,337.448,88.325L337.448,88.325L337.448,52.2C337.448,43.531,334.49,39.196,328.573,39.196L328.573,39.196C324.948,39.196,322.098,41.081,320.029,44.854L320.029,44.854C316.404,40.565,311.595,38.419,305.603,38.419L305.603,38.419C297.395,38.419,290.626,41.747,285.301,48.404M299.043,80.026C297.204,77.291,296.285,73.962,296.285,70.04L296.285,70.04C296.285,66.196,297.241,62.903,299.155,60.166L299.155,60.166C301.289,57.134,304.197,55.617,307.879,55.617L307.879,55.617C311.633,55.617,314.54,57.134,316.6,60.166L316.6,60.166C318.368,62.829,319.253,66.121,319.253,70.04L319.253,70.04C319.253,73.962,318.368,77.291,316.6,80.026L316.6,80.026C314.54,83.134,311.633,84.686,307.879,84.686L307.879,84.686C304.124,84.686,301.178,83.134,299.043,80.026M502.991,44.854C500.844,41.081,497.999,39.196,494.448,39.196L494.448,39.196C488.382,39.196,485.349,43.531,485.349,52.2L485.349,52.2L485.349,88.325C485.349,97.07,488.401,101.441,494.504,101.441L494.504,101.441C500.533,101.441,503.546,97.076,503.546,88.347L503.546,88.347L503.546,67.821C503.546,59.019,506.708,54.618,513.034,54.618L513.034,54.618C517.003,54.618,519.69,55.95,521.084,58.612L521.084,58.612C522.115,60.462,522.63,63.605,522.63,68.043L522.63,68.043L522.63,88.347C522.63,97.076,525.625,101.441,531.617,101.441L531.617,101.441C537.609,101.441,540.604,97.07,540.604,88.325L540.604,88.325L540.604,62.537C540.604,46.975,533.318,39.196,518.747,39.196L518.747,39.196C511.646,39.196,506.392,41.081,502.991,44.854M388.266,52.2L388.266,88.325C388.266,97.07,391.26,101.441,397.251,101.441L397.251,101.441C403.168,101.441,406.129,97.07,406.129,88.325L406.129,88.325L406.129,52.2C406.129,43.531,403.168,39.196,397.251,39.196L397.251,39.196C391.26,39.196,388.266,43.531,388.266,52.2M230.934,47.405C226.865,41.933,220.911,39.196,213.072,39.196L213.072,39.196C206.856,39.196,202.087,41.081,198.757,44.854L198.757,44.854C196.611,41.081,193.654,39.196,189.882,39.196L189.882,39.196C184.037,39.196,181.115,43.531,181.115,52.2L181.115,52.2L181.115,88.325C181.115,97.07,184.147,101.441,190.214,101.441L190.214,101.441C196.057,101.441,198.979,97.076,198.979,88.347L198.979,88.347L198.979,67.821C198.979,59.019,202.068,54.618,208.247,54.618L208.247,54.618C213.755,54.618,216.51,59.094,216.51,68.043L216.51,68.043L216.51,88.347C216.51,97.076,219.451,101.441,225.33,101.441L225.33,101.441C231.212,101.441,234.152,97.076,234.152,88.347L234.152,88.347L234.152,67.821C234.152,59.019,237.203,54.618,243.307,54.618L243.307,54.618C248.891,54.618,251.682,59.094,251.682,68.043L251.682,68.043L251.682,88.347C251.682,97.076,254.585,101.441,260.392,101.441L260.392,101.441C266.346,101.441,269.324,97.07,269.324,88.325L269.324,88.325L269.324,62.537C269.324,46.975,262.556,39.196,249.02,39.196L249.02,39.196C241.919,39.196,235.889,41.933,230.934,47.405M150.493,52.2L150.493,88.325C150.493,97.07,153.488,101.441,159.479,101.441L159.479,101.441C165.397,101.441,168.356,97.07,168.356,88.325L168.356,88.325L168.356,52.2C168.356,43.531,165.397,39.196,159.479,39.196L159.479,39.196C153.488,39.196,150.493,43.531,150.493,52.2M100.341,44.854C98.196,41.081,95.349,39.196,91.799,39.196L91.799,39.196C85.731,39.196,82.7,43.531,82.7,52.2L82.7,52.2L82.7,88.325C82.7,97.07,85.751,101.441,91.854,101.441L91.854,101.441C97.882,101.441,100.896,97.076,100.896,88.347L100.896,88.347L100.896,67.821C100.896,59.019,104.059,54.618,110.383,54.618L110.383,54.618C114.353,54.618,117.038,55.95,118.437,58.612L118.437,58.612C119.465,60.462,119.981,63.605,119.981,68.043L119.981,68.043L119.981,88.347C119.981,97.076,122.978,101.441,128.967,101.441L128.967,101.441C134.96,101.441,137.955,97.07,137.955,88.325L137.955,88.325L137.955,62.537C137.955,46.975,130.669,39.196,116.097,39.196L116.097,39.196C108.996,39.196,103.743,41.081,100.341,44.854" fill="url(#Gradient-4)"/>
    </g>
</svg>
